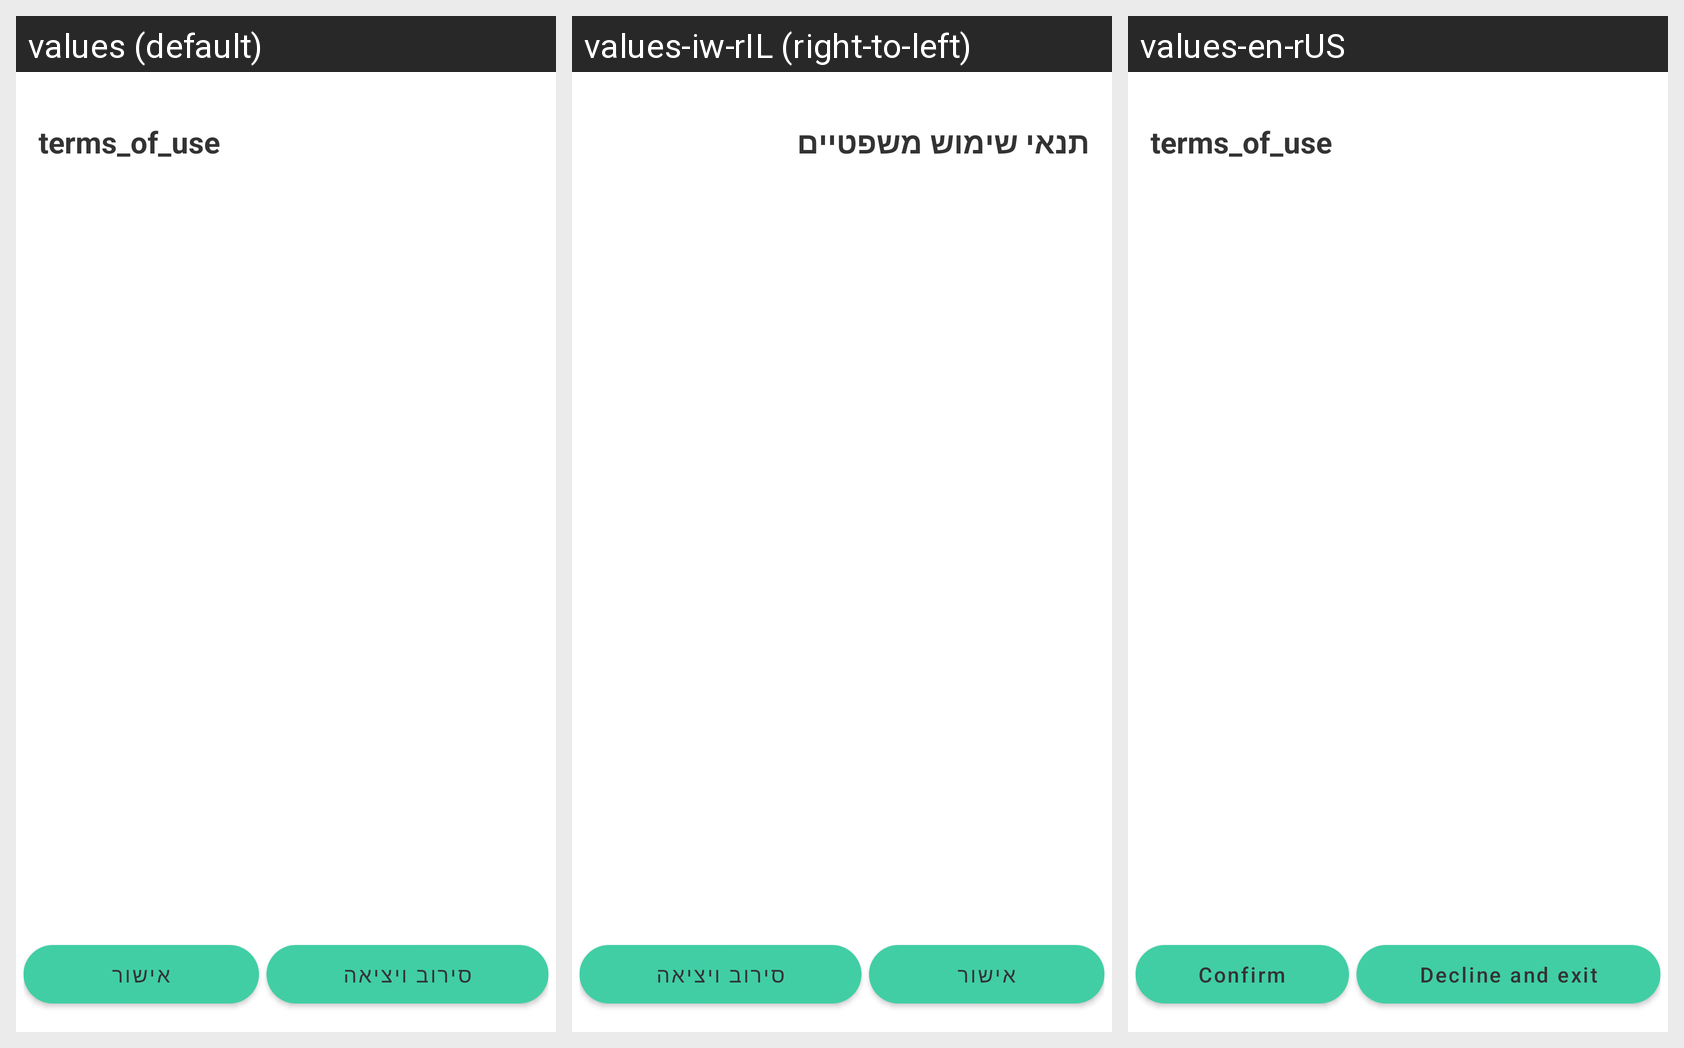

Here is an Android app screen in its default locale and in the app's own translations. Write out the translated-string differences for the strings that appear on this screen.
Android screen res/layout/dialog_start_layout.xml rendered under 3 locales, left to right: values (default), values-iw-rIL (right-to-left), values-en-rUS. Device: Nexus 5 (rendered at 1080×1920; each locale shown at half size, 540×960, under a caption strip naming it); theme splashScreenTheme.
Strings drawn on this screen, with the default value and each locale's value (text and hints the layout hard-codes, and strings that could not be matched under every locale, appear in the picture but are not listed):

terms_of_use
  values: terms_of_use
  values-iw-rIL: תנאי שימוש משפטיים
  values-en-rUS: terms_of_use

confirm
  values: אישור
  values-iw-rIL: אישור
  values-en-rUS: Confirm

decline
  values: סירוב ויציאה
  values-iw-rIL: סירוב ויציאה
  values-en-rUS: Decline and exit
